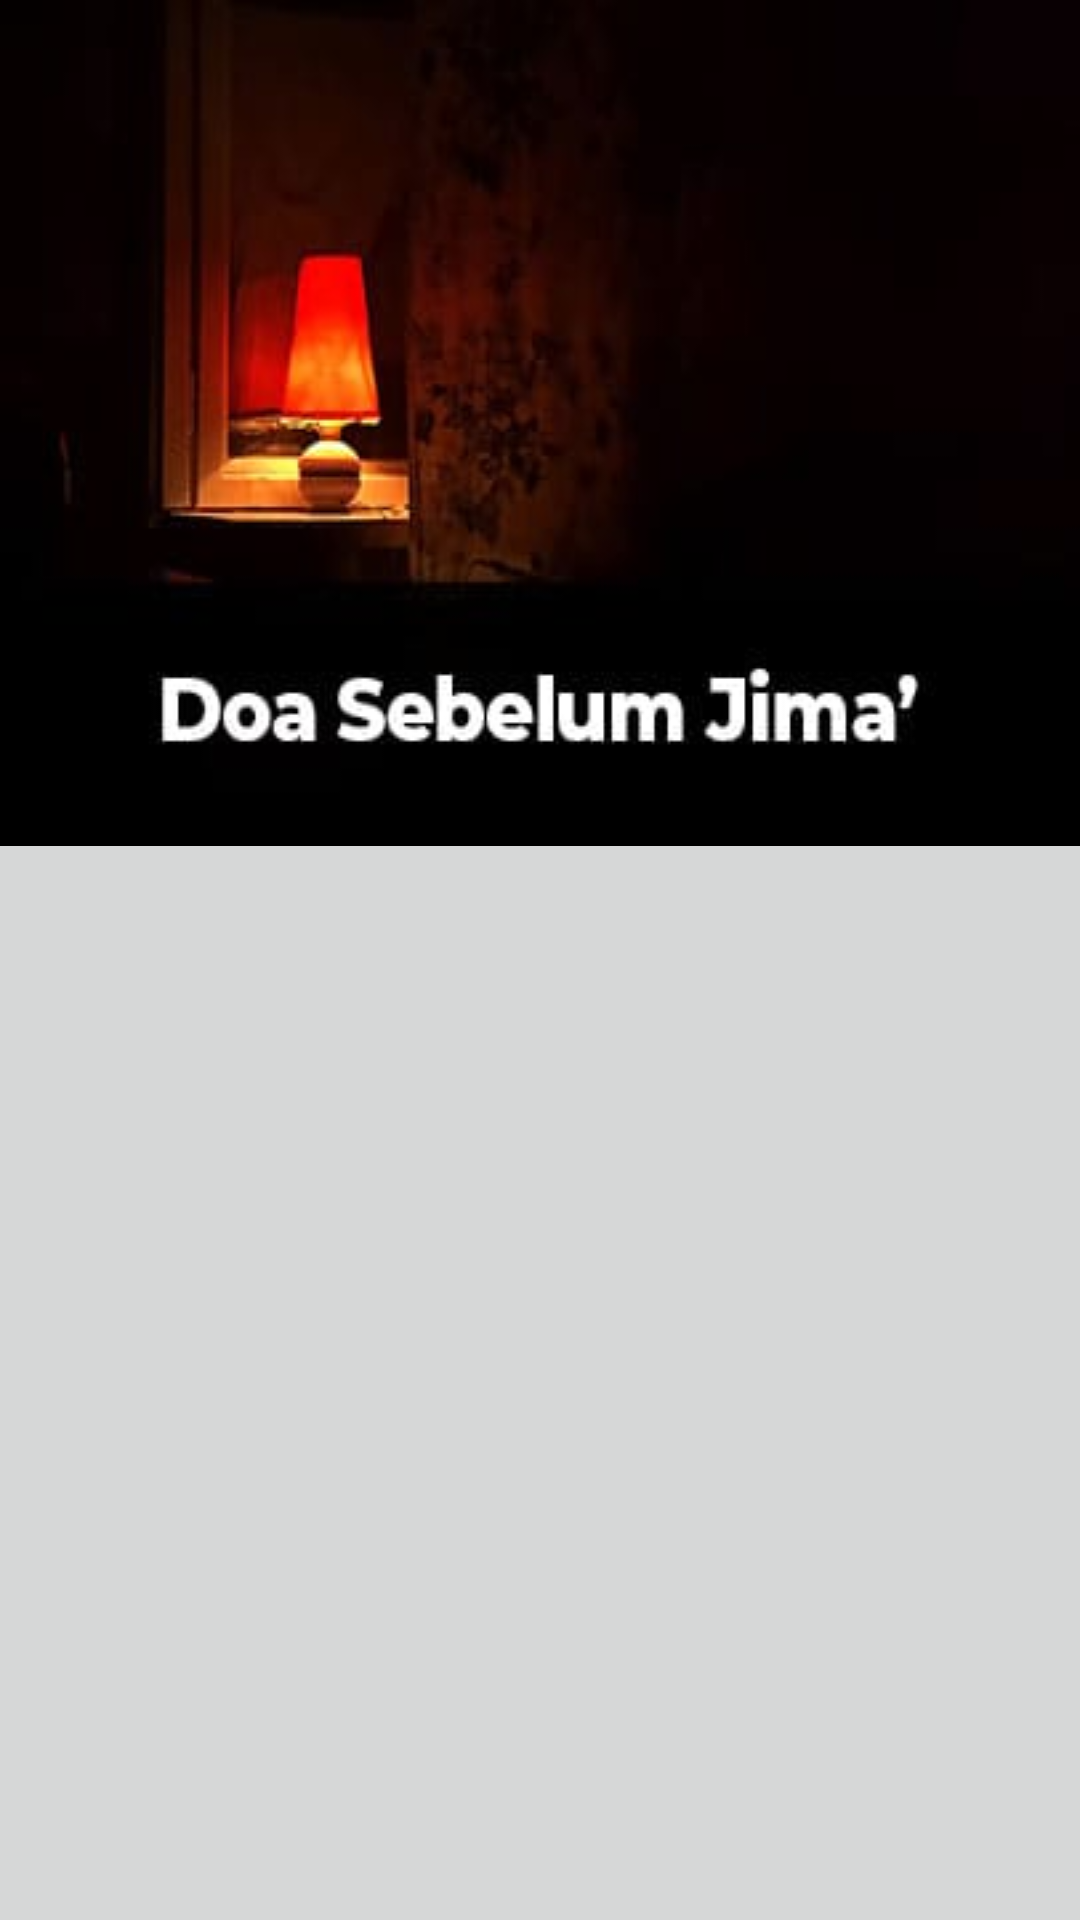

Write the Android layout XML for this screen, with the resource values it uses.
<!-- AndroidManifest.xml: application theme AppTheme -->
<!-- res/layout/activity_doa_jimak.xml -->
<?xml version="1.0" encoding="utf-8"?>
<android.support.design.widget.CoordinatorLayout xmlns:android="http://schemas.android.com/apk/res/android"
    xmlns:app="http://schemas.android.com/apk/res-auto"
    xmlns:tools="http://schemas.android.com/tools"
    android:layout_width="match_parent"
    android:layout_height="match_parent"
    android:background="?attr/colorButtonNormal"
    android:fitsSystemWindows="true"
    tools:context=".DoaJimak">

    <android.support.design.widget.AppBarLayout
        android:id="@+id/app_bar"
        android:layout_width="match_parent"
        android:layout_height="282dp"
        android:fitsSystemWindows="true"
        android:theme="@style/ThemeOverlay.AppCompat.Dark.ActionBar">

        <android.support.design.widget.CollapsingToolbarLayout
            android:id="@+id/toolbar_layout"
            android:layout_width="match_parent"
            android:layout_height="match_parent"
            android:background="@drawable/jimak"
            android:fitsSystemWindows="true"
            app:contentScrim="#226169"
            app:layout_scrollFlags="scroll|exitUntilCollapsed"
            app:toolbarId="@+id/toolbar">

            <android.support.v7.widget.Toolbar
                android:id="@+id/toolbar"
                android:layout_width="match_parent"
                android:layout_height="?attr/actionBarSize"
                app:layout_collapseMode="pin"
                app:popupTheme="@style/AppTheme.PopupOverlay"
                android:theme="@style/ThemeOverlay.AppCompat.Dark.ActionBar" />

        </android.support.design.widget.CollapsingToolbarLayout>
    </android.support.design.widget.AppBarLayout>

    <android.support.v7.widget.RecyclerView
        android:id="@+id/recyclerView"
        android:layout_width="wrap_content"
        android:layout_height="wrap_content"
        app:layout_behavior="@string/appbar_scrolling_view_behavior"
        android:background="?attr/colorButtonNormal"/>

</android.support.design.widget.CoordinatorLayout>
<!-- resources referenced by this layout -->
<resources>
  <!-- drawable jimak: jpeg bitmap (drawable, 8393 bytes) -->
  <style name="AppTheme.PopupOverlay" parent="ThemeOverlay.AppCompat.Light" />
  <style name="AppTheme" parent="Theme.AppCompat.Light.DarkActionBar">
          
          <item name="colorPrimary">@color/colorPrimary</item>
          <item name="colorPrimaryDark">@color/colorPrimaryDark</item>
          <item name="colorAccent">@color/colorAccent</item>
      </style>
  <color name="colorPrimary">#226169</color>
  <color name="colorPrimaryDark">#226169</color>
  <color name="colorAccent">#E76453</color>
</resources>
